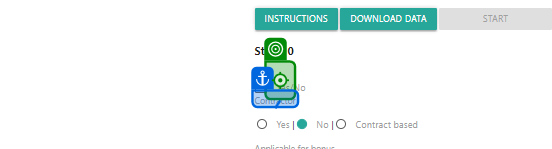
Task: Created an Attended Robot For Stixis Assignment where values from a csv file are being inserted into a web form and the data is submitted.
Workflow: Contractor_Selection_Sequence

Step 1 [then]: click on 'Contractor'
